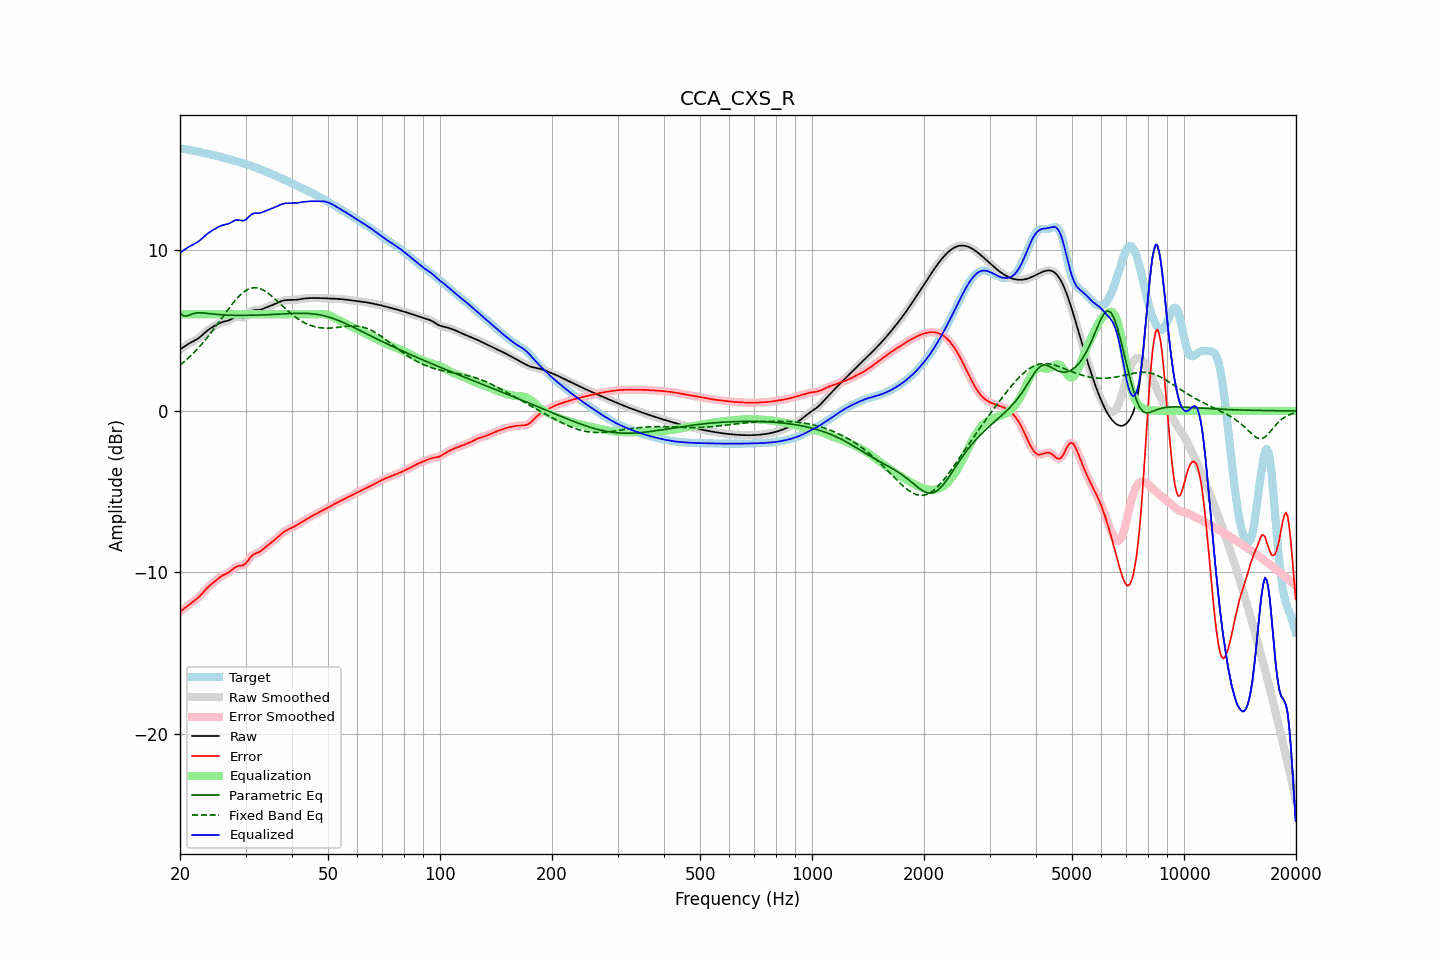

Data behind this chart, as committed beside it:
frequency, raw, error, smoothed, error_smoothed, equalization, parametric_eq, fixed_band_eq, equalized_raw, equalized_smoothed, target
20.00, 3.81, -12.45, 3.81, -12.45, 6.00, 6.08, 2.84, 9.81, 9.81, 16.26
20.20, 3.88, -12.37, 3.88, -12.37, 6.00, 5.99, 2.92, 9.88, 9.88, 16.25
20.40, 3.95, -12.30, 3.95, -12.30, 6.00, 5.91, 3.00, 9.95, 9.95, 16.24
20.61, 4.02, -12.22, 4.02, -12.22, 6.00, 5.90, 3.09, 10.02, 10.02, 16.24
20.81, 4.08, -12.14, 4.08, -12.14, 6.00, 5.89, 3.18, 10.08, 10.08, 16.22
21.02, 4.14, -12.06, 4.14, -12.06, 6.00, 5.92, 3.27, 10.14, 10.14, 16.20
21.23, 4.20, -11.98, 4.20, -11.98, 6.00, 5.95, 3.36, 10.20, 10.20, 16.19
21.44, 4.26, -11.91, 4.26, -11.91, 6.00, 5.99, 3.46, 10.26, 10.26, 16.17
21.66, 4.31, -11.84, 4.31, -11.84, 6.00, 6.03, 3.55, 10.31, 10.31, 16.15
21.87, 4.36, -11.76, 4.36, -11.76, 6.00, 6.05, 3.66, 10.36, 10.36, 16.13
22.09, 4.42, -11.69, 4.42, -11.69, 6.00, 6.08, 3.76, 10.42, 10.42, 16.11
22.31, 4.48, -11.60, 4.48, -11.60, 6.00, 6.08, 3.87, 10.48, 10.48, 16.08
22.54, 4.55, -11.51, 4.55, -11.51, 6.00, 6.09, 3.97, 10.55, 10.55, 16.06
22.76, 4.63, -11.41, 4.63, -11.40, 6.00, 6.09, 4.09, 10.63, 10.63, 16.04
22.99, 4.72, -11.30, 4.72, -11.30, 6.00, 6.08, 4.20, 10.72, 10.72, 16.02
23.22, 4.81, -11.18, 4.81, -11.18, 6.00, 6.07, 4.32, 10.81, 10.81, 16.00
23.45, 4.90, -11.07, 4.90, -11.07, 6.00, 6.06, 4.44, 10.90, 10.90, 15.97
23.69, 4.99, -10.97, 4.98, -10.97, 6.00, 6.05, 4.56, 10.99, 10.98, 15.95
23.92, 5.06, -10.87, 5.06, -10.87, 6.00, 6.04, 4.69, 11.06, 11.06, 15.93
24.16, 5.13, -10.78, 5.13, -10.78, 6.00, 6.03, 4.82, 11.13, 11.13, 15.91
24.40, 5.19, -10.70, 5.19, -10.70, 6.00, 6.02, 4.94, 11.19, 11.19, 15.89
24.65, 5.24, -10.62, 5.25, -10.62, 6.00, 6.01, 5.08, 11.24, 11.25, 15.86
24.89, 5.30, -10.54, 5.30, -10.54, 6.00, 6.00, 5.21, 11.30, 11.30, 15.84
25.14, 5.36, -10.45, 5.36, -10.45, 6.00, 5.99, 5.35, 11.36, 11.36, 15.81
25.39, 5.41, -10.37, 5.41, -10.37, 6.00, 5.98, 5.48, 11.41, 11.41, 15.78
25.65, 5.46, -10.30, 5.46, -10.30, 6.00, 5.97, 5.62, 11.46, 11.46, 15.76
25.91, 5.50, -10.23, 5.50, -10.23, 6.00, 5.96, 5.76, 11.50, 11.50, 15.73
26.16, 5.54, -10.17, 5.53, -10.17, 6.00, 5.96, 5.90, 11.54, 11.53, 15.71
26.43, 5.56, -10.12, 5.56, -10.12, 6.00, 5.95, 6.03, 11.56, 11.56, 15.68
26.69, 5.58, -10.08, 5.58, -10.08, 6.00, 5.95, 6.17, 11.58, 11.58, 15.66
26.96, 5.61, -10.02, 5.61, -10.02, 6.00, 5.94, 6.31, 11.61, 11.61, 15.63
27.23, 5.65, -9.96, 5.65, -9.95, 6.00, 5.94, 6.44, 11.65, 11.65, 15.61
27.50, 5.70, -9.88, 5.70, -9.88, 6.00, 5.94, 6.57, 11.70, 11.70, 15.58
27.77, 5.76, -9.79, 5.76, -9.79, 6.00, 5.93, 6.69, 11.76, 11.76, 15.55
28.05, 5.81, -9.71, 5.81, -9.72, 6.00, 5.93, 6.82, 11.81, 11.81, 15.52
28.33, 5.84, -9.65, 5.83, -9.66, 6.00, 5.93, 6.93, 11.84, 11.83, 15.49
28.62, 5.85, -9.61, 5.84, -9.62, 6.00, 5.93, 7.04, 11.85, 11.84, 15.46
28.90, 5.83, -9.60, 5.83, -9.60, 6.00, 5.93, 7.14, 11.83, 11.83, 15.43
29.19, 5.81, -9.59, 5.81, -9.59, 6.00, 5.93, 7.24, 11.81, 11.81, 15.40
29.48, 5.79, -9.58, 5.80, -9.57, 6.00, 5.93, 7.33, 11.79, 11.80, 15.37
29.78, 5.82, -9.52, 5.82, -9.52, 6.00, 5.93, 7.41, 11.82, 11.82, 15.34
30.08, 5.87, -9.44, 5.87, -9.43, 6.00, 5.93, 7.47, 11.87, 11.87, 15.31
30.38, 5.96, -9.32, 5.96, -9.31, 6.00, 5.93, 7.53, 11.96, 11.96, 15.28
30.68, 6.07, -9.18, 6.06, -9.18, 6.00, 5.93, 7.57, 12.07, 12.06, 15.24
30.99, 6.16, -9.05, 6.15, -9.06, 6.00, 5.94, 7.61, 12.16, 12.15, 15.21
31.30, 6.22, -8.95, 6.22, -8.95, 6.00, 5.94, 7.63, 12.22, 12.22, 15.17
31.61, 6.26, -8.88, 6.25, -8.88, 6.00, 5.94, 7.64, 12.26, 12.25, 15.13
31.93, 6.26, -8.83, 6.26, -8.83, 6.00, 5.94, 7.64, 12.26, 12.26, 15.10
32.24, 6.26, -8.80, 6.26, -8.79, 6.00, 5.95, 7.63, 12.26, 12.26, 15.06
32.57, 6.26, -8.76, 6.27, -8.75, 6.00, 5.95, 7.61, 12.26, 12.27, 15.02
32.89, 6.28, -8.70, 6.28, -8.69, 6.00, 5.95, 7.58, 12.28, 12.28, 14.98
33.22, 6.31, -8.62, 6.31, -8.62, 6.00, 5.96, 7.53, 12.31, 12.31, 14.94
33.55, 6.35, -8.54, 6.35, -8.54, 6.00, 5.96, 7.49, 12.35, 12.35, 14.90
33.89, 6.40, -8.46, 6.40, -8.46, 6.00, 5.96, 7.43, 12.40, 12.40, 14.86
34.23, 6.44, -8.38, 6.44, -8.38, 6.00, 5.97, 7.36, 12.44, 12.44, 14.82
34.57, 6.48, -8.30, 6.48, -8.30, 6.00, 5.97, 7.29, 12.48, 12.48, 14.78
34.92, 6.51, -8.22, 6.52, -8.22, 6.00, 5.98, 7.21, 12.51, 12.52, 14.74
35.27, 6.55, -8.14, 6.55, -8.14, 6.00, 5.98, 7.13, 12.55, 12.55, 14.70
35.62, 6.59, -8.06, 6.59, -8.06, 6.00, 5.99, 7.04, 12.59, 12.59, 14.65
35.97, 6.63, -7.98, 6.63, -7.98, 6.00, 5.99, 6.95, 12.63, 12.63, 14.61
... 635 more rows
